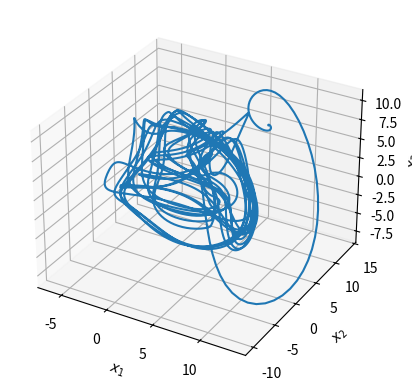

This figure's Python source:
from mpl_toolkits.mplot3d import Axes3D
from scipy.integrate import odeint
import matplotlib.pyplot as plt
import numpy as np

# https://en.wikipedia.org/wiki/Lorenz_96_model

# These are our constants
N = 5  # Number of variables
F = 8  # Forcing


def L96(x, t):
    """Lorenz 96 model with constant forcing"""
    # Setting up vector
    d = np.zeros(N)
    # Loops over indices (with operations and Python underflow indexing handling edge cases)
    for i in range(N):
        d[i] = (x[(i + 1) % N] - x[i - 2]) * x[i - 1] - x[i] + F
    return d


x0 = F * np.ones(N)  # Initial state (equilibrium)
x0[0] += 0.01  # Add small perturbation to the first variable
t = np.arange(0.0, 30.0, 0.01)

x = odeint(L96, x0, t)

# Plot the first three variables
fig = plt.figure()
ax = fig.add_subplot(projection="3d")
ax.plot(x[:, 0], x[:, 1], x[:, 2])
ax.set_xlabel("$x_1$")
ax.set_ylabel("$x_2$")
ax.set_zlabel("$x_3$")
plt.show()
